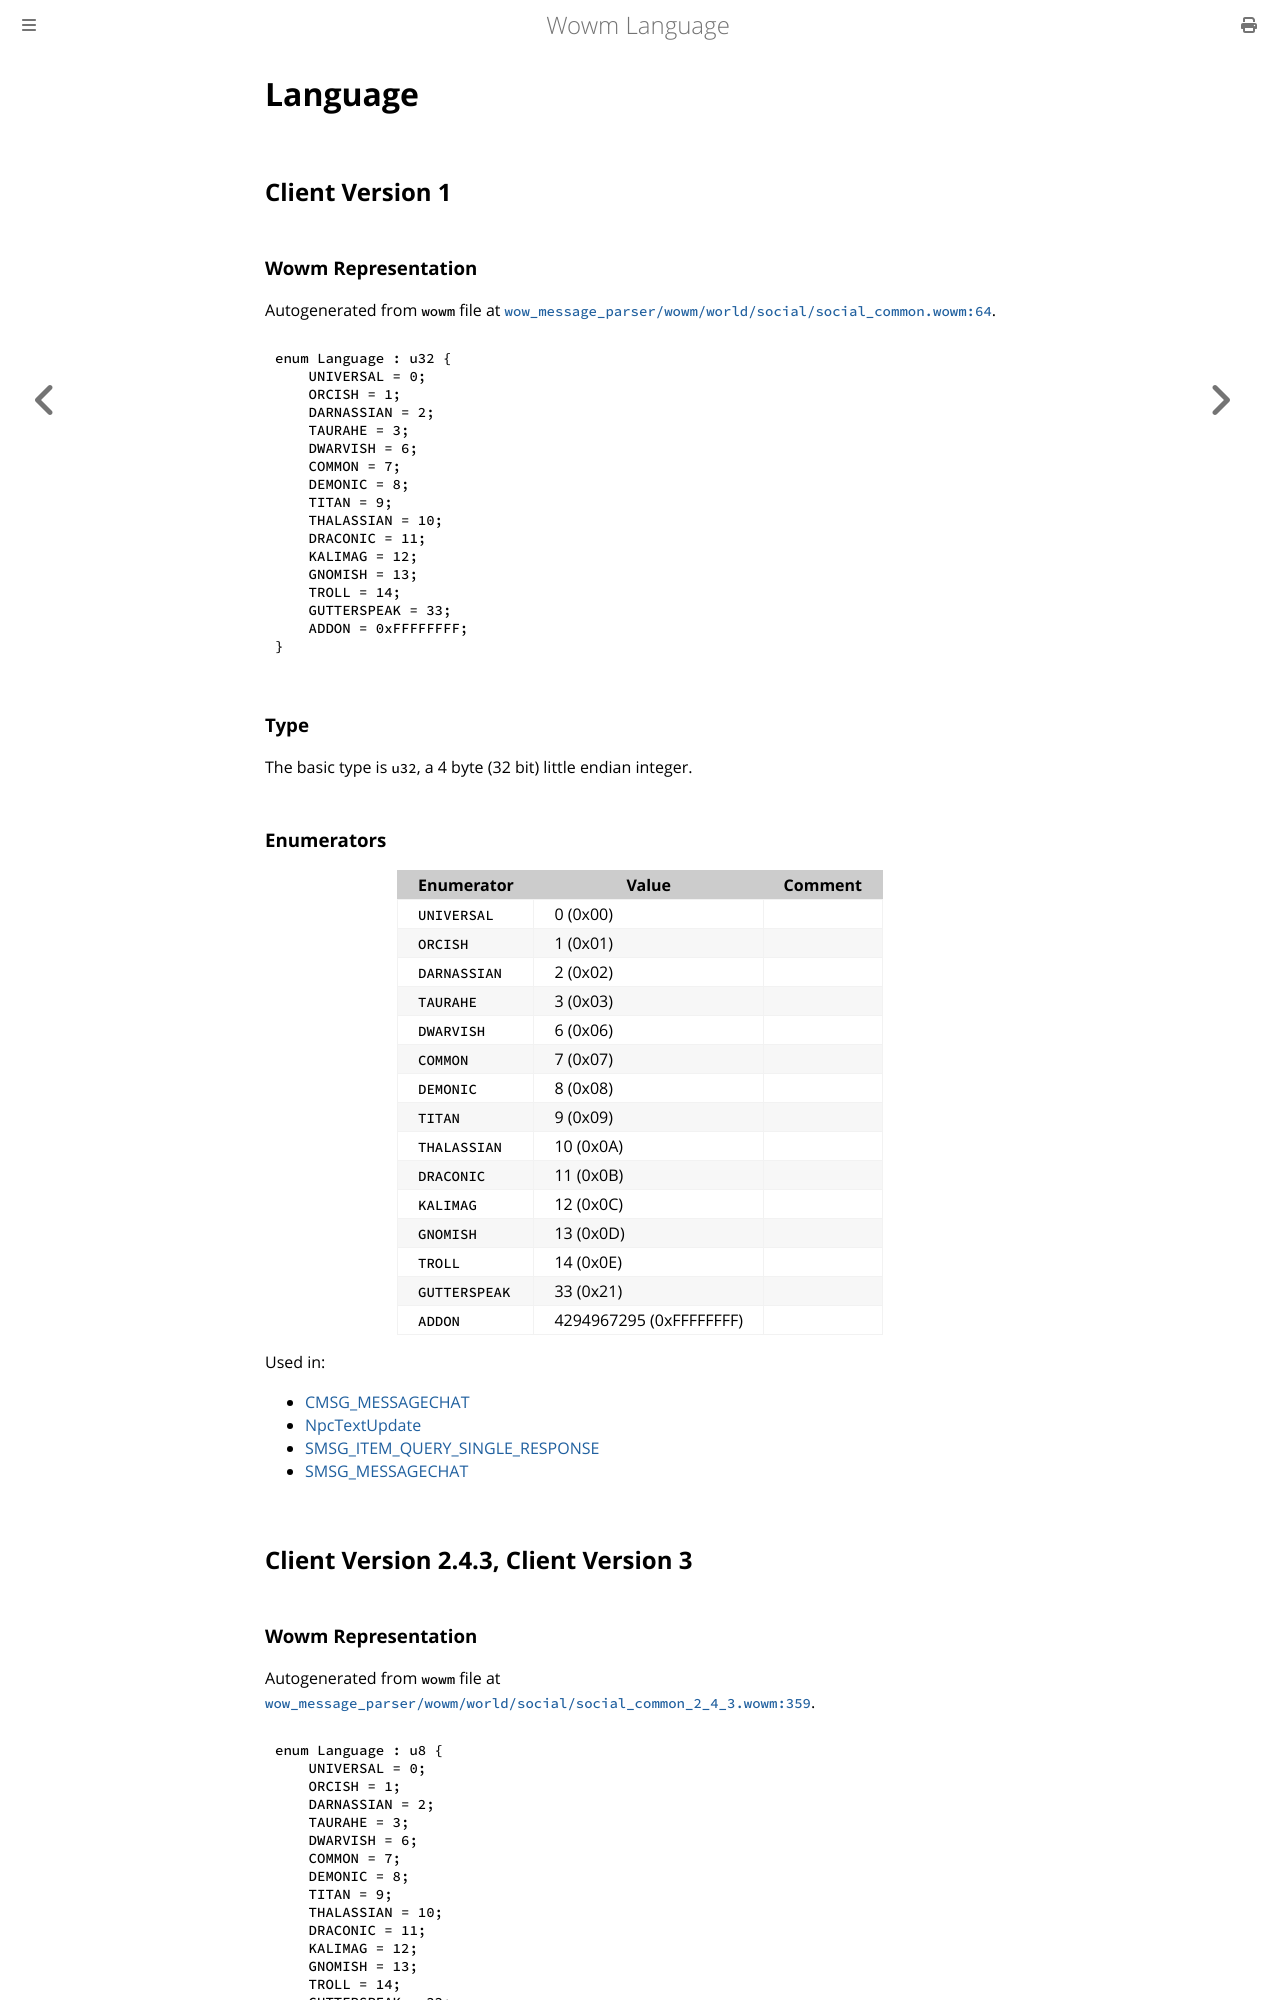

repository: gtker/wow_messages · page: docs/language.html · generator: mdbook

# Language

## Client Version 1

### Wowm Representation

Autogenerated from `wowm` file at [`wow_message_parser/wowm/world/social/social_common.wowm:64`](https://github.com/gtker/wow_messages/tree/main/wow_message_parser/wowm/world/social/social_common.wowm#L64).

```rust,ignore
enum Language : u32 {
    UNIVERSAL = 0;
    ORCISH = 1;
    DARNASSIAN = 2;
    TAURAHE = 3;
    DWARVISH = 6;
    COMMON = 7;
    DEMONIC = 8;
    TITAN = 9;
    THALASSIAN = 10;
    DRACONIC = 11;
    KALIMAG = 12;
    GNOMISH = 13;
    TROLL = 14;
    GUTTERSPEAK = 33;
    ADDON = 0xFFFFFFFF;
}
```
### Type
The basic type is `u32`, a 4 byte (32 bit) little endian integer.
### Enumerators
| Enumerator | Value  | Comment |
| --------- | -------- | ------- |
| `UNIVERSAL` | 0 (0x00) |  |
| `ORCISH` | 1 (0x01) |  |
| `DARNASSIAN` | 2 (0x02) |  |
| `TAURAHE` | 3 (0x03) |  |
| `DWARVISH` | 6 (0x06) |  |
| `COMMON` | 7 (0x07) |  |
| `DEMONIC` | 8 (0x08) |  |
| `TITAN` | 9 (0x09) |  |
| `THALASSIAN` | 10 (0x0A) |  |
| `DRACONIC` | 11 (0x0B) |  |
| `KALIMAG` | 12 (0x0C) |  |
| `GNOMISH` | 13 (0x0D) |  |
| `TROLL` | 14 (0x0E) |  |
| `GUTTERSPEAK` | 33 (0x21) |  |
| `ADDON` | 4294967295 (0xFFFFFFFF) |  |

Used in:
* [CMSG_MESSAGECHAT](cmsg_messagechat.md)
* [NpcTextUpdate](npctextupdate.md)
* [SMSG_ITEM_QUERY_SINGLE_RESPONSE](smsg_item_query_single_response.md)
* [SMSG_MESSAGECHAT](smsg_messagechat.md)

## Client Version 2.4.3, Client Version 3
